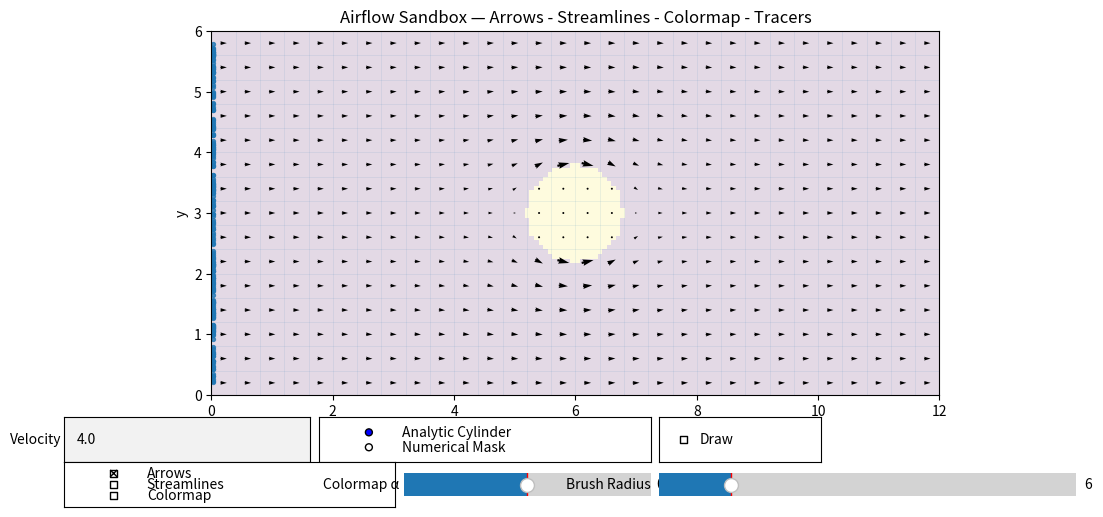

Here is the Python script that generated this plot:
import numpy as np
import matplotlib.pyplot as plt
from matplotlib.widgets import Slider, RadioButtons, TextBox, CheckButtons
from PIL import Image
import os
import time

# Grid/domain configuration
NX, NY = 160, 80
X_MIN, X_MAX = 0.0, 12.0
Y_MIN, Y_MAX = 0.0, 6.0
dx = (X_MAX - X_MIN) / (NX - 1)
dy = (Y_MAX - Y_MIN) / (NY - 1)

GRID_COLS, GRID_ROWS = 30, 15
domain_w = X_MAX - X_MIN
domain_h = Y_MAX - Y_MIN
cell_w = domain_w / GRID_COLS
cell_h = domain_h / GRID_ROWS
cell_max_len = 0.8 * min(cell_w, cell_h)

VEL_MIN, VEL_MAX = 0.0, 12.0
VEL_INIT = 4.0

try:
    SCRIPT_DIR = os.path.dirname(os.path.abspath(__file__))
except NameError:
    SCRIPT_DIR = os.getcwd()

# Coordinate arrays

x_lin = np.linspace(X_MIN, X_MAX, NX)
y_lin = np.linspace(Y_MIN, Y_MAX, NY)
Xg, Yg = np.meshgrid(x_lin, y_lin)

x_centers = X_MIN + (np.arange(GRID_COLS) + 0.5) * cell_w
y_centers = Y_MIN + (np.arange(GRID_ROWS) + 0.5) * cell_h
Xa, Ya = np.meshgrid(x_centers, y_centers)

# Utilities

def velocity_to_length(speed):
    k = cell_max_len / max(VEL_MAX, 1e-9)
    return np.minimum(speed * k, cell_max_len)

def bilerp(field, xq, yq):
    xi = (xq - X_MIN) / dx
    yi = (yq - Y_MIN) / dy
    i0 = np.clip(np.floor(xi).astype(int), 0, NX - 2)
    j0 = np.clip(np.floor(yi).astype(int), 0, NY - 2)
    tx = xi - i0
    ty = yi - j0
    f00 = field[j0, i0]
    f10 = field[j0, i0 + 1]
    f01 = field[j0 + 1, i0]
    f11 = field[j0 + 1, i0 + 1]
    return (1 - tx)*(1 - ty)*f00 + tx*(1 - ty)*f10 + (1 - tx)*ty*f01 + tx*ty*f11

def analytic_cylinder_velocity(Uinf, cx, cy, a):
    X = Xg - cx
    Y = Yg - cy
    r2 = X*X + Y*Y
    theta = np.arctan2(Y, X)
    eps = 1e-9
    inv_r2 = 1.0 / np.maximum(r2, eps)
    ur  = Uinf * (1.0 - (a*a) * inv_r2) * np.cos(theta)
    uth = -Uinf * (1.0 + (a*a) * inv_r2) * np.sin(theta)
    Ux  = ur * np.cos(theta) - uth * np.sin(theta)
    Uy  = ur * np.sin(theta) + uth * np.cos(theta)
    inside = r2 <= a*a
    Ux = np.where(inside, 0.0, Ux)
    Uy = np.where(inside, 0.0, Uy)
    mask = inside
    return Ux, Uy, mask

def solve_potential_vectorized(mask_solid, U_in, iters=220, omega=1.7):
    Lx = X_MAX - X_MIN
    phi = np.linspace(0.0, U_in * Lx, NX)[None, :].repeat(NY, axis=0)
    fluid = ~mask_solid
    inv_dx2 = 1.0 / dx**2
    inv_dy2 = 1.0 / dy**2
    denom = 2*inv_dx2 + 2*inv_dy2

    for _ in range(iters):
        phi_l = np.roll(phi, 1, axis=1)
        phi_r = np.roll(phi, -1, axis=1)
        phi_b = np.roll(phi, 1, axis=0)
        phi_t = np.roll(phi, -1, axis=0)

        phi_l = np.where(fluid, phi_l, phi)
        phi_r = np.where(fluid, phi_r, phi)
        phi_b = np.where(fluid, phi_b, phi)
        phi_t = np.where(fluid, phi_t, phi)

        phi_new = ((phi_l + phi_r) * inv_dx2 + (phi_b + phi_t) * inv_dy2) / denom
        phi = np.where(fluid, (1-omega)*phi + omega*phi_new, phi)

        phi[:, 0]  = 0.0
        phi[:, -1] = U_in * Lx
        phi[0, :]  = phi[1, :]
        phi[-1, :] = phi[-2, :]

    return phi

def grad_centered(phi):
    Ux = (np.roll(phi, -1, axis=1) - np.roll(phi, 1, axis=1)) / (2*dx)
    Uy = (np.roll(phi, -1, axis=0) - np.roll(phi, 1, axis=0)) / (2*dy)
    return Ux, Uy

def sample_arrows(Ux, Uy, mask_bool):
    Ua  = bilerp(Ux, Xa, Ya)
    Va  = bilerp(Uy, Xa, Ya)
    spd = np.sqrt(Ua**2 + Va**2)
    L   = velocity_to_length(spd)
    nx  = np.where(spd > 1e-9, Ua / spd, 1.0)
    ny  = np.where(spd > 1e-9, Va / spd, 0.0)
    Uar, Var = nx * L, ny * L
    solid = bilerp(mask_bool.astype(float), Xa, Ya) > 0.5
    Uar = np.where(solid, 0.0, Uar)
    Var = np.where(solid, 0.0, Var)
    return Uar, Var, spd


# Initial field/mask

U0 = VEL_INIT
cx0, cy0, a0 = (X_MIN + X_MAX)/2, (Y_MIN + Y_MAX)/2, 0.8
Ux0, Uy0, mask0 = analytic_cylinder_velocity(U0, cx0, cy0, a0)
Uar0, Var0, spd0 = sample_arrows(Ux0, Uy0, mask0)

# Figure and artists

fig, ax = plt.subplots(figsize=(11, 5.6))
plt.subplots_adjust(left=0.07, right=0.98, top=0.90, bottom=0.25)

for i in range(GRID_COLS + 1):
    ax.axvline(X_MIN + i * cell_w, linewidth=0.5, alpha=0.12)
for j in range(GRID_ROWS + 1):
    ax.axhline(Y_MIN + j * cell_h, linewidth=0.5, alpha=0.12)

quiv = ax.quiver(Xa, Ya, Uar0, Var0, angles='xy', scale_units='xy', scale=1.0,
                 width=0.003, pivot='middle')
ax.set_xlim(X_MIN, X_MAX); ax.set_ylim(Y_MIN, Y_MAX); ax.set_aspect('equal', adjustable='box')
ax.set_title("Airflow Sandbox — Arrows - Streamlines - Colormap - Tracers")

bg_img   = ax.imshow(spd0, extent=[X_MIN, X_MAX, Y_MIN, Y_MAX], origin='lower', alpha=0.0)
mask_img = ax.imshow(mask0, extent=[X_MIN, X_MAX, Y_MIN, Y_MAX], origin='lower', alpha=0.15)

ax.set_xlabel("x"); ax.set_ylabel("y")
ax.set_navigate(False)

# Layout helper (12-col grid)
def ui_slot(col, span=1, *, n=12, y=0.05, h=0.08, left=0.06, right=0.98, gutter=0.008):
    total_w = right - left
    col_w   = (total_w - (n - 1) * gutter) / n
    x = left + col * (col_w + gutter)
    w = col_w * span + gutter * (span - 1)
    return [x, y, w, h]

# Widget
vel_box_ax = fig.add_axes(ui_slot(0, span=3, y=0.13, h=0.08))
vel_box = TextBox(vel_box_ax, "Velocity", initial=str(VEL_INIT))

mode_ax = fig.add_axes(ui_slot(3, span=4, y=0.13, h=0.08))
mode_radio = RadioButtons(mode_ax, ("Analytic Cylinder", "Numerical Mask"), active=0)

draw_ax = fig.add_axes(ui_slot(7, span=2, y=0.13, h=0.08))
draw_check = CheckButtons(draw_ax, ["Draw"], [False])

checks_ax = fig.add_axes(ui_slot(0, span=4, y=0.05, h=0.08))
vis_checks = CheckButtons(checks_ax, ["Arrows", "Streamlines", "Colormap"], [True, False, False])

alpha_ax = fig.add_axes(ui_slot(4, span=3, y=0.05, h=0.08))
alpha_slider = Slider(alpha_ax, "Colormap α", 0.0, 1.0, valinit=0.5)

brush_ax = fig.add_axes(ui_slot(7, span=5, y=0.05, h=0.08))
brush_slider = Slider(brush_ax, "Brush Radius", 1, 30, valinit=6, valstep=1)

# Text and state
info_txt = ax.text(0.50, 1.02, "", transform=ax.transAxes, ha='left', va='bottom', fontsize=9)

current_mode = "Analytic Cylinder"
current_mask = np.zeros_like(mask0, dtype=bool)  # start with no extra solids
stream_obj   = None

# Particles
N_PART = 220
px = np.full(N_PART, X_MIN + 0.02)
py = np.random.uniform(Y_MIN+0.2, Y_MAX-0.2, size=N_PART)
last_update = time.time()
part_scatter = ax.scatter(px, py, s=8, alpha=0.8)

# Field helpers
def get_current_velocity():
    try:
        U = float(vel_box.text)
    except Exception:
        U = VEL_INIT
    return max(VEL_MIN, min(VEL_MAX, U))

def vel_field(U):

    if current_mode == "Analytic Cylinder":
        Ux_raw, Uy_raw, cyl_mask = analytic_cylinder_velocity(U, (X_MIN+X_MAX)/2, (Y_MIN+Y_MAX)/2, 0.8)
        physics_mask = cyl_mask 
        display_mask = np.logical_or(cyl_mask, current_mask)


        Ux_vis = np.where(physics_mask, 0.0, Ux_raw)
        Uy_vis = np.where(physics_mask, 0.0, Uy_raw)


        adv_mask = cyl_mask                
        Ux_adv = np.where(adv_mask, 0.0, Ux_raw)
        Uy_adv = np.where(adv_mask, 0.0, Uy_raw)

    else:

        base_mask = current_mask
        phi = solve_potential_vectorized(base_mask, U, iters=200, omega=1.7)
        Ux_raw, Uy_raw = grad_centered(phi)

        physics_mask = base_mask    
        display_mask = base_mask


        Ux_vis = np.where(physics_mask, 0.0, Ux_raw)
        Uy_vis = np.where(physics_mask, 0.0, Uy_raw)

        cx, cy, a = (X_MIN+X_MAX)/2, (Y_MIN+Y_MAX)/2, 0.8
        X = Xg - cx; Y = Yg - cy
        cyl_mask = (X*X + Y*Y) <= a*a
        adv_mask = cyl_mask   
        Ux_adv = np.where(adv_mask, 0.0, Ux_raw)
        Uy_adv = np.where(adv_mask, 0.0, Uy_raw)

    spd = np.sqrt(Ux_vis**2 + Uy_vis**2)
    return Ux_vis, Uy_vis, Ux_adv, Uy_adv, physics_mask, display_mask, spd

def recompute():
    global stream_obj
    U = get_current_velocity()
    Ux_vis, Uy_vis, _, _, physics_mask, display_mask, spd = vel_field(U)

    # Arrows (sample against physics_mask)
    Uar, Var, _ = sample_arrows(Ux_vis, Uy_vis, physics_mask)
    quiv.set_UVC(Uar, Var)
    quiv.set_visible(vis_checks.get_status()[0])

    # Colormap
    bg_img.set_data(spd)
    bg_img.set_alpha(alpha_slider.val if vis_checks.get_status()[2] else 0.0)

    # Streamlines
    if stream_obj is not None:
        try:
            if getattr(stream_obj, "lines", None) is not None:
                stream_obj.lines.remove()
            if getattr(stream_obj, "arrows", None) is not None:
                stream_obj.arrows.remove()
        except Exception:
            pass
    stream_obj = None
    if vis_checks.get_status()[1]:
        stream_obj = ax.streamplot(x_lin, y_lin, Ux_vis, Uy_vis, density=1.4)

    # Overlay
    mask_img.set_data(display_mask.astype(float))
    fig.canvas.draw_idle()

def restart_sim():
    global px, py, last_update
    px[:] = X_MIN + 0.02
    py[:] = np.random.uniform(Y_MIN+0.2, Y_MAX-0.2, size=py.shape[0])
    last_update = time.time()
    recompute()

# UI callbacks

def on_mode(label):
    global current_mode
    current_mode = label
    recompute()
mode_radio.on_clicked(on_mode)

def on_alpha(_):
    recompute()
alpha_slider.on_changed(on_alpha)

def on_vis_checks(_):
    quiv.set_visible(vis_checks.get_status()[0])
    recompute()
vis_checks.on_clicked(on_vis_checks)

def on_vel_submit(text):
    try:
        U = float(text)
    except Exception:
        U = VEL_INIT
    U = max(VEL_MIN, min(VEL_MAX, U))
    vel_box.set_val(str(U))
    recompute()
vel_box.on_submit(on_vel_submit)


# Particles

def step_particles(dt, Ux, Uy, mask_bool):
    global px, py
    Upx = bilerp(Ux, px, py)
    Upy = bilerp(Uy, px, py)
    px = px + Upx * dt * 0.5
    py = py + Upy * dt * 0.5
    out = (px < X_MIN) | (px > X_MAX) | (py < Y_MIN) | (py > Y_MAX) | (bilerp(mask_bool.astype(float), px, py) > 0.5)
    if np.any(out):
        px[out] = X_MIN + 0.02
        py[out] = np.random.uniform(Y_MIN+0.2, Y_MAX-0.2, size=out.sum())

def timer_callback(_):
    global last_update
    now = time.time()
    dt = min(0.05, now - last_update)
    last_update = now
    U = get_current_velocity()
    _, _, Ux_adv, Uy_adv, physics_mask, _, _ = vel_field(U)


    step_particles(dt, Ux_adv, Uy_adv, physics_mask)  

    part_scatter.set_offsets(np.column_stack([px, py]))
    fig.canvas.draw_idle()


timer = fig.canvas.new_timer(interval=30)
timer.add_callback(timer_callback, None)
timer.start()


# Drawing tools (no mode switch)

is_drawing = False
erase_mode = False
shift_held = False
pending_draw_changes = False 

def world_to_ij(x, y):
    i = int(round((x - X_MIN) / dx))
    j = int(round((y - Y_MIN) / dy))
    i = np.clip(i, 0, NX - 1)
    j = np.clip(j, 0, NY - 1)
    return i, j

def paint_circle(mask, i_c, j_c, r_pix, value):
    if r_pix <= 0:
        return
    i0 = max(i_c - r_pix, 0); i1 = min(i_c + r_pix, NX - 1)
    j0 = max(j_c - r_pix, 0); j1 = min(j_c + r_pix, NY - 1)
    ii = np.arange(i0, i1 + 1)
    jj = np.arange(j0, j1 + 1)
    II, JJ = np.meshgrid(ii, jj)
    disk = (II - i_c)**2 + (JJ - j_c)**2 <= r_pix**2
    sub = mask[j0:j1 + 1, i0:i1 + 1]
    if value:
        sub[disk] = True
    else:
        sub[disk] = False

def refresh_mask_only():
    mask_img.set_data(np.logical_or(np.zeros_like(current_mask), current_mask).astype(float))
    fig.canvas.draw_idle()

def on_draw_toggled(_):
    global pending_draw_changes
    enabled = draw_check.get_status()[0]
    ax.set_navigate(not enabled)
    fig.canvas.draw_idle()
    if not enabled and pending_draw_changes:
        restart_sim()    
        pending_draw_changes = False
draw_check.on_clicked(on_draw_toggled)

def on_mouse_press(event):
    global is_drawing, erase_mode, shift_held, pending_draw_changes
    if not draw_check.get_status()[0]:
        return
    if event.inaxes != ax or event.xdata is None or event.ydata is None:
        return
    erase_mode = (event.button == 3) or shift_held
    r = int(brush_slider.val)
    i, j = world_to_ij(event.xdata, event.ydata)
    paint_circle(current_mask, i, j, r, value=not erase_mode)
    pending_draw_changes = True
    refresh_mask_only()
    is_drawing = True

def on_mouse_move(event):
    global pending_draw_changes
    if not is_drawing:
        return
    if event.inaxes != ax or event.xdata is None or event.ydata is None:
        return
    r = int(brush_slider.val)
    i, j = world_to_ij(event.xdata, event.ydata)
    paint_circle(current_mask, i, j, r, value=not erase_mode)
    pending_draw_changes = True
    refresh_mask_only()

def on_mouse_release(event):
    global is_drawing
    if not is_drawing:
        return
    is_drawing = False
    # Quick refresh after each stroke
    recompute()

def on_key_press_draw(event):
    global shift_held, erase_mode
    if event.key in ("shift", "shiftleft", "shiftright"):
        shift_held = True
        if is_drawing:
            erase_mode = True

def on_key_release_draw(event):
    global shift_held, erase_mode
    if event.key in ("shift", "shiftleft", "shiftright"):
        shift_held = False
        if is_drawing:
            erase_mode = False

fig.canvas.mpl_connect('button_press_event',   on_mouse_press)
fig.canvas.mpl_connect('motion_notify_event',  on_mouse_move)
fig.canvas.mpl_connect('button_release_event', on_mouse_release)
fig.canvas.mpl_connect('key_press_event',      on_key_press_draw)
fig.canvas.mpl_connect('key_release_event',    on_key_release_draw)

try:
    sample = np.ones((NY, NX), dtype=np.uint8)*255
    cy, cx = NY//2, NX//2
    YI, XI = np.ogrid[:NY, :NX]
    sample[(XI-cx)**2 + (YI-cy)**2 <= (NY*0.22)**2] = 0
    Image.fromarray(np.flipud(sample)).save(os.path.join(SCRIPT_DIR, "mask_circle.png"))
except Exception:
    pass

plt.show()
